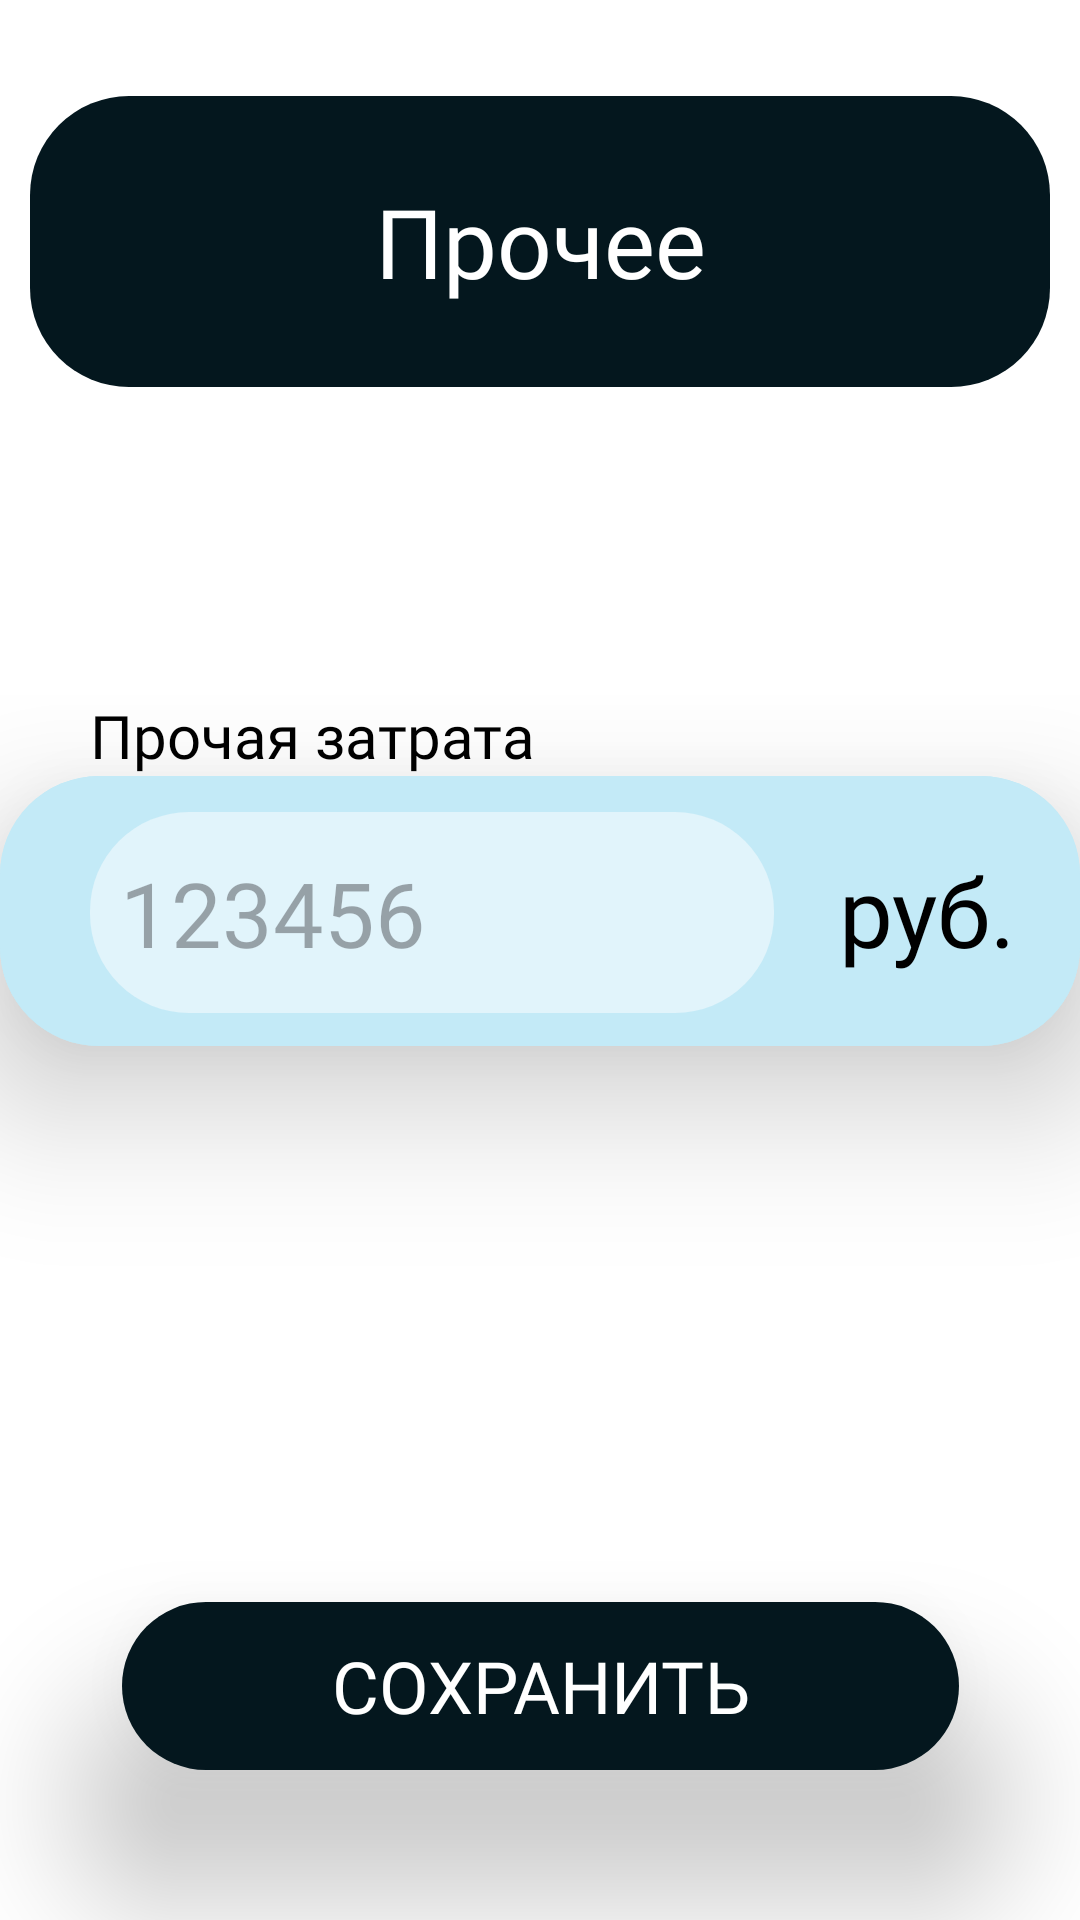

Write the Android layout XML for this screen, with the resource values it uses.
<!-- AndroidManifest.xml: application theme Theme.RanteksCalc -->
<!-- res/layout/activity_other.xml -->
<?xml version="1.0" encoding="utf-8"?>
<androidx.constraintlayout.widget.ConstraintLayout xmlns:android="http://schemas.android.com/apk/res/android"
    xmlns:app="http://schemas.android.com/apk/res-auto"
    xmlns:tools="http://schemas.android.com/tools"
    android:id="@+id/main"
    android:layout_width="match_parent"
    android:layout_height="match_parent">


    <TextView
        android:id="@+id/TitleTextLogistic"
        android:layout_width="340dp"
        android:layout_height="97dp"
        android:layout_marginStart="20dp"
        android:layout_marginTop="32dp"
        android:layout_marginEnd="20dp"
        android:background="@drawable/shape_button_back_background"
        android:fontFamily="@font/nunito_bold"
        android:gravity="center"
        android:text="@string/other"
        android:textColor="@color/white"
        android:textSize="32sp"
        app:layout_constraintEnd_toEndOf="parent"
        app:layout_constraintStart_toStartOf="parent"
        app:layout_constraintTop_toTopOf="parent" />

    <LinearLayout
        android:layout_width="match_parent"
        android:layout_height="200sp"
        android:orientation="vertical"
        app:layout_constraintBottom_toTopOf="@+id/linearLayout11"
        app:layout_constraintEnd_toEndOf="parent"
        app:layout_constraintStart_toStartOf="parent"
        app:layout_constraintTop_toBottomOf="@+id/TitleTextLogistic">


        <TextView
            android:layout_marginStart="30sp"
            style="@style/BaseText"
            android:layout_width="wrap_content"
            android:layout_height="wrap_content"
            android:text="@string/OtherCost"
            app:layout_constraintBottom_toTopOf="@+id/linearLayout2"
            app:layout_constraintStart_toStartOf="@+id/linearLayout2" />


        <LinearLayout
            android:layout_gravity="center"
            android:id="@+id/linearLayout2"
            android:layout_width="wrap_content"
            android:layout_height="wrap_content"
            android:background="@drawable/shape_button_background"
            android:elevation="30sp"
            app:layout_constraintBottom_toBottomOf="parent"
            app:layout_constraintEnd_toEndOf="parent"
            app:layout_constraintStart_toStartOf="parent"
            app:layout_constraintTop_toTopOf="parent">


            <LinearLayout
                android:layout_width="wrap_content"
                android:layout_height="wrap_content"
                android:background="@drawable/shape_button_background"
                app:layout_constraintBottom_toBottomOf="parent"
                app:layout_constraintEnd_toEndOf="parent"
                app:layout_constraintStart_toStartOf="parent"
                app:layout_constraintTop_toTopOf="parent">

                <EditText
                    android:id="@+id/priceOther"
                    android:layout_width="230dp"
                    android:layout_height="67dp"
                    android:layout_marginStart="30dp"
                    android:layout_weight="1"
                    android:autofillHints="creditCardNumber"
                    android:background="@drawable/shape_input_field"
                    android:ems="10"
                    android:fontFamily="@font/nunito_bold"
                    android:hint="@string/NumberExample"
                    android:inputType="number"
                    android:paddingStart="10sp"
                    android:paddingEnd="10sp"
                    android:textSize="30sp"
                    tools:ignore="LabelFor" />

                <TextView
                    android:id="@+id/textView"
                    style="@style/HeaderTex"
                    android:layout_width="102dp"
                    android:layout_height="90dp"
                    android:gravity="center"
                    android:text="@string/rub"
                    app:layout_constraintBottom_toBottomOf="parent"
                    app:layout_constraintEnd_toEndOf="parent"
                    app:layout_constraintStart_toStartOf="parent"
                    app:layout_constraintTop_toTopOf="parent" />
            </LinearLayout>
        </LinearLayout>

    </LinearLayout>

    <LinearLayout
        android:id="@+id/linearLayout11"
        android:layout_width="wrap_content"
        android:layout_height="wrap_content"
        android:layout_marginBottom="50dp"
        android:background="@drawable/shape_button_back_background"
        android:elevation="30sp"
        app:layout_constraintBottom_toBottomOf="parent"
        app:layout_constraintEnd_toEndOf="parent"
        app:layout_constraintStart_toStartOf="parent">

        <Button
            android:id="@+id/savePriceOther"
            android:layout_width="279dp"
            android:layout_height="56dp"
            android:background="@android:color/transparent"
            android:fontFamily="@font/nunito_bold"
            android:onClick="btnBack"
            android:text="@string/saveAndBack"
            android:textColor="@color/white"
            android:textSize="24sp"
            android:visibility="visible"
            app:layout_constraintBottom_toBottomOf="parent"
            app:layout_constraintEnd_toEndOf="parent"
            app:layout_constraintHorizontal_bias="0.498"
            app:layout_constraintStart_toStartOf="parent"
            app:layout_constraintTop_toTopOf="parent"
            app:layout_constraintVertical_bias="0.961" />
    </LinearLayout>

</androidx.constraintlayout.widget.ConstraintLayout>
<!-- resources referenced by this layout -->
<resources>
  <color name="white">#FFFFFFFF</color>
  <!-- drawable shape_button_back_background (drawable) -->
  <?xml version="1.0" encoding="utf-8"?>
  <shape xmlns:android="http://schemas.android.com/apk/res/android">
  
      <solid android:color="@color/WhiteModeBack"/>
      <corners android:radius="33dp"/>
  
  </shape>
  <!-- drawable shape_button_background (drawable) -->
  <?xml version="1.0" encoding="utf-8"?>
  <shape xmlns:android="http://schemas.android.com/apk/res/android">
  
      <solid android:color="@color/WhiteModeElement"/>
      <corners android:radius="33dp"/>
  </shape>
  <!-- drawable shape_input_field (drawable) -->
  <?xml version="1.0" encoding="utf-8"?>
  <shape xmlns:android="http://schemas.android.com/apk/res/android">
  
      <solid android:color="@color/WhiteModeInput"/>
      <corners android:radius="33dp"/>
  
  </shape>
  <string name="NumberExample">123456</string>
  <string name="OtherCost" translatable="true">Прочая затрата</string>
  <string name="other" translatable="true">Прочее</string>
  <string name="rub" translatable="true">руб.</string>
  <string name="saveAndBack" translatable="true">Сохранить</string>
  <style name="BaseText" parent="TextAppearance.AppCompat">
          <item name="android:fontFamily">@font/nunito_bold</item>
          <item name="android:textSize">20sp</item>
      </style>
  <style name="HeaderTex" parent="TextAppearance.AppCompat">
          <item name="android:fontFamily">@font/nunito_bold</item>
          <item name="android:textSize">32sp</item>
      </style>
  <style name="Theme.RanteksCalc" parent="Base.Theme.RanteksCalc" />
  <color name="WhiteModeBack">#04171E</color>
  <color name="WhiteModeElement">#C3EAF7</color>
  <color name="WhiteModeInput">#E1F4FB</color>
  <style name="Base.Theme.RanteksCalc" parent="Theme.Material3.DayNight.NoActionBar">
          
          
  
  
          <item name="android:textColor">@color/BlackText</item>
          <item name="android:textColorPrimary">@color/BlackText</item>
          <item name="android:windowBackground">@color/white</item>
          <item name="android:navigationBarColor">@android:color/transparent</item>
          <item name="colorPrimaryDark">@color/white</item>
      </style>
  <color name="BlackText">#000000</color>
</resources>
